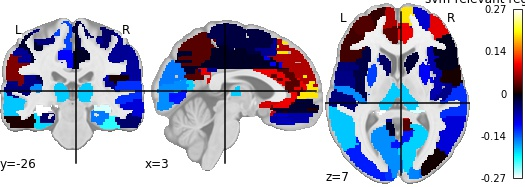

The data file committed next to this chart (first rows):
, region, feat_importance
0, Precentral_L, -0.04621
1, Precentral_R, -0.03674
2, Frontal_Sup_L, 0.01701
3, Frontal_Sup_R, -0.08026
4, Frontal_Sup_Orb_L, -0.01915
5, Frontal_Sup_Orb_R, 0.227
6, Frontal_Mid_L, 0.02991
7, Frontal_Mid_R, 0.08883
8, Frontal_Mid_Orb_L, 0.06791
9, Frontal_Mid_Orb_R, 0.1649
10, Frontal_Inf_Oper_L, -0.04475
11, Frontal_Inf_Oper_R, -0.006899
12, Frontal_Inf_Tri_L, 0.02173
13, Frontal_Inf_Tri_R, -0.006814
14, Frontal_Inf_Orb_L, -0.0259
15, Frontal_Inf_Orb_R, 0.005224
16, Rolandic_Oper_L, -0.05014
17, Rolandic_Oper_R, 0.004299
18, Supp_Motor_Area_L, -0.05242
19, Supp_Motor_Area_R, -0.02223
20, Olfactory_L, -0.003011
21, Olfactory_R, 0.08234
22, Frontal_Sup_Medial_L, 0.06685
23, Frontal_Sup_Medial_R, 0.1948
24, Frontal_Med_Orb_L, 0.009039
25, Frontal_Med_Orb_R, -0.01658
26, Rectus_L, -0.07138
27, Rectus_R, -0.06346
28, Insula_L, -0.02447
29, Insula_R, -0.06694
30, Cingulum_Ant_L, 0.03039
31, Cingulum_Ant_R, 0.09308
32, Cingulum_Mid_L, -0.1006
33, Cingulum_Mid_R, -0.01281
34, Cingulum_Post_L, -0.0578
35, Cingulum_Post_R, 0.08687
36, Hippocampus_L, -0.2744
37, Hippocampus_R, -0.2631
38, ParaHippocampal_L, -0.03665
39, ParaHippocampal_R, -0.15
40, Amygdala_L, -0.1659
41, Amygdala_R, -0.1999
42, Calcarine_L, -0.1569
43, Calcarine_R, -0.1864
44, Cuneus_L, -0.149
45, Cuneus_R, -0.1529
46, Lingual_L, -0.107
47, Lingual_R, -0.1086
48, Occipital_Sup_L, -0.1209
49, Occipital_Sup_R, -0.144
50, Occipital_Mid_L, -0.1109
51, Occipital_Mid_R, 0.002725
52, Occipital_Inf_L, -0.05187
53, Occipital_Inf_R, 0.03505
54, Fusiform_L, -0.1894
55, Fusiform_R, -0.2156
56, Postcentral_L, -0.01309
57, Postcentral_R, -0.05673
58, Parietal_Sup_L, 0.02311
59, Parietal_Sup_R, 0.0472
... 30 more rows
